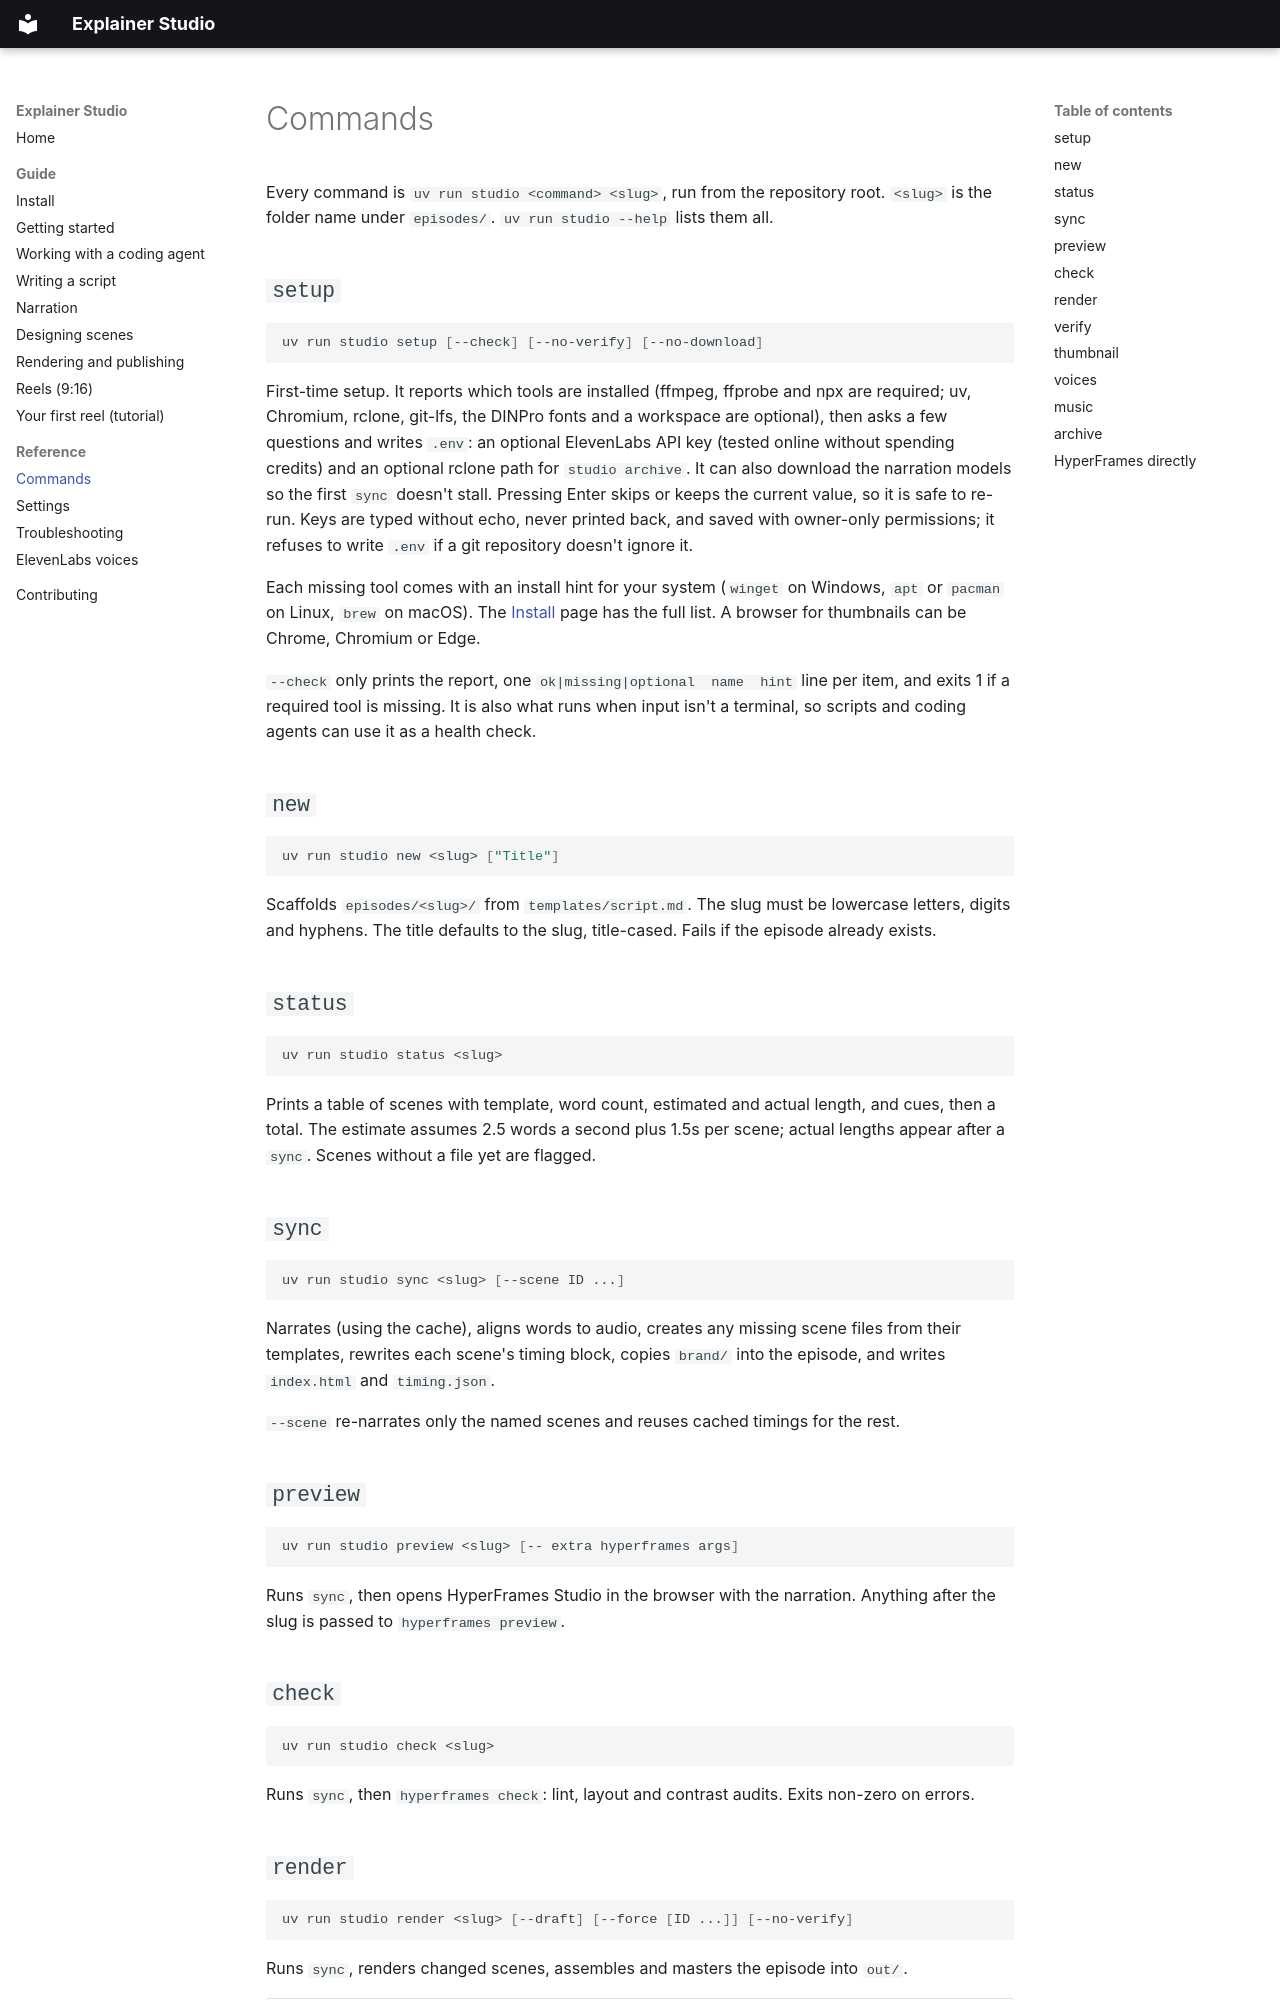

repository: JoeMountWSWS/explainer-studio · page: commands/index.html · generator: mkdocs

# Commands

Every command is `uv run studio <command> <slug>`, run from the repository root. `<slug>` is the
folder name under `episodes/`. `uv run studio --help` lists them all.

## `setup`

```bash
uv run studio setup [--check] [--no-verify] [--no-download]
```

First-time setup. It reports which tools are installed (ffmpeg, ffprobe and npx are required; uv, Chromium,
rclone, git-lfs, the DINPro fonts and a workspace are optional), then asks a few questions and writes `.env`:
an optional ElevenLabs API key (tested online without spending credits) and an optional rclone path for
`studio archive`. It can also download the narration models so the first `sync` doesn't stall. Pressing
Enter skips or keeps the current value, so it is safe to re-run. Keys are typed without echo, never printed back, and
saved with owner-only permissions; it refuses to write `.env` if a git repository doesn't ignore it.

Each missing tool comes with an install hint for your system (`winget` on Windows, `apt` or `pacman` on
Linux, `brew` on macOS). The [Install](install.md) page has the full list. A browser for thumbnails can be
Chrome, Chromium or Edge.

`--check` only prints the report, one `ok|missing|optional  name  hint` line per item, and exits 1 if a required tool
is missing. It is also what runs when input isn't a terminal, so scripts and coding agents can use it as a health check.

## `new`

```bash
uv run studio new <slug> ["Title"]
```

Scaffolds `episodes/<slug>/` from `templates/script.md`. The slug must be lowercase letters, digits
and hyphens. The title defaults to the slug, title-cased. Fails if the episode already exists.

## `status`

```bash
uv run studio status <slug>
```

Prints a table of scenes with template, word count, estimated and actual length, and cues, then a
total. The estimate assumes 2.5 words a second plus 1.5s per scene; actual lengths appear after a
`sync`. Scenes without a file yet are flagged.

## `sync`

```bash
uv run studio sync <slug> [--scene ID ...]
```

Narrates (using the cache), aligns words to audio, creates any missing scene files from their
templates, rewrites each scene's timing block, copies `brand/` into the episode, and writes
`index.html` and `timing.json`.

`--scene` re-narrates only the named scenes and reuses cached timings for the rest.

## `preview`

```bash
uv run studio preview <slug> [-- extra hyperframes args]
```

Runs `sync`, then opens HyperFrames Studio in the browser with the narration. Anything after the slug
is passed to `hyperframes preview`.

## `check`

```bash
uv run studio check <slug>
```

Runs `sync`, then `hyperframes check`: lint, layout and contrast audits. Exits non-zero on errors.
